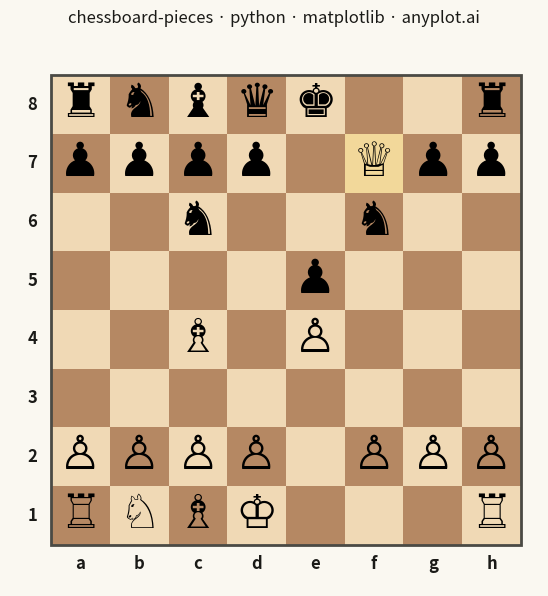

Write the Python code that produced this figure.
"""anyplot.ai
chessboard-pieces: Chess Board with Pieces for Position Diagrams
Library: matplotlib 3.10.9 | Python 3.13.13
Quality: 90/100 | Updated: 2026-05-17
"""

import os

import matplotlib.patches as patches
import matplotlib.pyplot as plt
import pandas as pd


# Theme tokens
THEME = os.getenv("ANYPLOT_THEME", "light")
PAGE_BG = "#FAF8F1" if THEME == "light" else "#1A1A17"
INK = "#1A1A17" if THEME == "light" else "#F0EFE8"
INK_SOFT = "#4A4A44" if THEME == "light" else "#B8B7B0"

# Board colors (identical in both themes, as on a physical board)
LIGHT_SQUARE = "#F0D9B5"
DARK_SQUARE = "#B58863"
HIGHLIGHT = "#FFD700"  # mate-threat square

# Unicode chess symbols: white U+2654-2659, black U+265A-265F
PIECE_SYMBOLS = {
    "K": "♔",
    "Q": "♕",
    "R": "♖",
    "B": "♗",
    "N": "♘",
    "P": "♙",
    "k": "♚",
    "q": "♛",
    "r": "♜",
    "b": "♝",
    "n": "♞",
    "p": "♟",
}

# Column constants
SQUARE = "square"  # role: square
PIECE = "piece"  # role: piece

# Constants
MATE_SQUARE = "f7"  # square highlighted as the mate threat

# Data: Scholar's Mate after 1.e4 e5 2.Bc4 Nc6 3.Qh5 Nf6?? 4.Qxf7#
position = {
    "a1": "R",
    "b1": "N",
    "c1": "B",
    "d1": "K",
    "h1": "R",
    "a2": "P",
    "b2": "P",
    "c2": "P",
    "d2": "P",
    "f2": "P",
    "g2": "P",
    "h2": "P",
    "c4": "B",
    "e4": "P",
    "f7": "Q",
    "a8": "r",
    "b8": "n",
    "c8": "b",
    "d8": "q",
    "e8": "k",
    "h8": "r",
    "a7": "p",
    "b7": "p",
    "c7": "p",
    "d7": "p",
    "g7": "p",
    "h7": "p",
    "c6": "n",
    "e5": "p",
    "f6": "n",
}
df = pd.DataFrame({SQUARE: list(position.keys()), PIECE: list(position.values())})

# Plot
fig, ax = plt.subplots(figsize=(6, 6), dpi=400, facecolor=PAGE_BG)
ax.set_facecolor(PAGE_BG)

for row in range(8):
    for col in range(8):
        color = LIGHT_SQUARE if (col + row) % 2 == 1 else DARK_SQUARE
        ax.add_patch(patches.Rectangle((col, row), 1, 1, linewidth=0, facecolor=color))

# Highlight the mate square (the last piece's square: the queen delivering mate)
mate_col, mate_row = ord(MATE_SQUARE[0]) - ord("a"), int(MATE_SQUARE[1]) - 1
ax.add_patch(patches.Rectangle((mate_col, mate_row), 1, 1, linewidth=0, facecolor=HIGHLIGHT, alpha=0.15, zorder=2))

# Pieces centered on their squares
for square, piece in zip(df[SQUARE], df[PIECE], strict=True):
    col = ord(square[0]) - ord("a")
    row = int(square[1]) - 1
    ax.text(
        col + 0.5,
        row + 0.5,
        PIECE_SYMBOLS[piece],
        fontsize=34,
        ha="center",
        va="center",
        fontfamily="DejaVu Sans",
        zorder=3,
    )

# Coordinate labels at the rim: files a-h below, ranks 1-8 left
for i in range(8):
    ax.text(i + 0.5, -0.32, "abcdefgh"[i], fontsize=12, ha="center", va="center", fontweight="bold", color=INK)
    ax.text(-0.32, i + 0.5, "12345678"[i], fontsize=12, ha="center", va="center", fontweight="bold", color=INK)

ax.add_patch(patches.Rectangle((0, 0), 8, 8, linewidth=2, edgecolor=INK_SOFT, facecolor="none", zorder=4))

ax.set_xlim(-0.7, 8.3)
ax.set_ylim(-0.7, 8.7)
ax.set_aspect("equal")
ax.axis("off")

ax.set_title("chessboard-pieces · python · matplotlib · anyplot.ai", fontsize=12, fontweight="medium", pad=8, color=INK)

fig.subplots_adjust(left=0.02, right=0.98, top=0.94, bottom=0.02)
plt.savefig(f"plot-{THEME}.png", dpi=400, facecolor=PAGE_BG)
